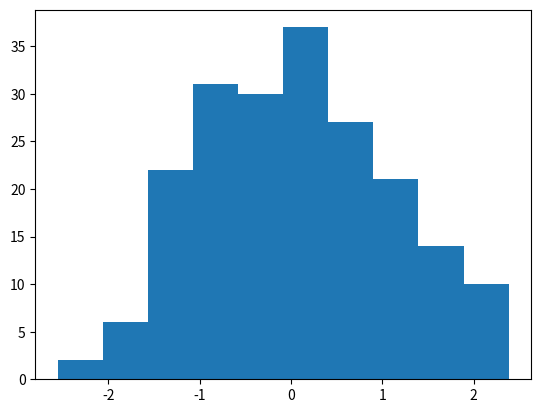

Write the Python code that produced this figure.
# Import packages
import numpy as np
from scipy.stats import *
import matplotlib.pyplot as plt



# Generate a normal distributed sample
np.random.seed(0)
x = np.random.normal(size=200)
plt.hist(x)
plt.show()

x.mean() # 0.07



# How much our sample mean differs from 0?
# H0: sample mean = 0 (2 tails test)
# To answer this question we use the 1-sample T-Student test:
ttest_1samp(x, 0)
# p-value = 0.32 => we don't reject the null hypothesis
ttest_1samp(x, 10)
# p-value ~=0 => we reject the null hypothesis

# 1 tail tests:
ttest_1samp(x, 10, alternative='less')



# 2-samples T-Student test:

y = np.random.normal(size=100)
y.mean()
# We want to establish if mean of y is statistically different from the
# mean of x.
# H0: mean x = mean y
ttest_ind(x, y, equal_var=False)
# p-value is high => we don't reject the null hypothesis
# equal_var is True if the two populations have the same variance 
# (homoskedastics samples). In real life we usually don't have this information
# so I set the parameter to False.



# Reminder: to apply T-Student test there is an important assumption:
# the distribution of the samples on which it is applied must be normal
# To evaluate this assumption you could use Shapiro-Wilk test.

